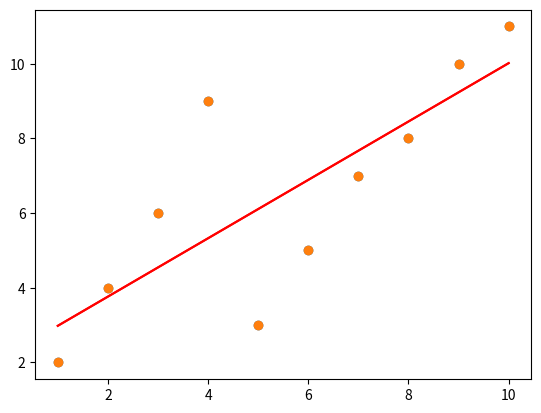

Here is the Python script that generated this plot:
import numpy as np
import matplotlib.pyplot as plt
import pandas as pd

class LinearRegression:
    def __init__(self):
        self.weights = None
        self.bias = None
    
    def least_squares_fit(self, X, Y):
        X, Y = self.convert_to_numpy(X, Y)
        
        X_extended = np.c_[np.ones((X.shape[0], 1)), X]  # Add bias column
        # Check if X and Y have the same number of rows
        if X.shape[0] != Y.shape[0]:
            raise ValueError("X and Y must have the same number of rows")
        
        self.weights = np.linalg.inv(np.transpose(X_extended) @ X_extended) @ np.transpose(X_extended) @ Y
        self.bias = self.weights[0]  # First element is the bias term
        self.weights = self.weights[1:]  # Remaining elements are the weights

    def gradient_descent_fit(self, X, Y, learning_rate=0.01, max_iterations=1000):
        X, Y = self.convert_to_numpy(X, Y)
        
        # Ensure X and Y are 2D arrays (n_samples, n_features) and (n_samples, n_outputs) respectively
        if X.ndim == 1:
            X = X.reshape(-1, 1)  # Make sure X is a 2D array (n_samples, 1)
        if Y.ndim == 1:
            Y = Y.reshape(-1, 1)  # Make sure Y is a 2D array (n_samples, 1)

        # Initialize weights with zeros
        self.weights = np.zeros((X.shape[1], Y.shape[1]))  # (features, outputs)
        self.bias = np.zeros((1, Y.shape[1]))  # (1, outputs)

        # Gradient Descent Algorithm 
        for i in range(max_iterations):
            # Forward pass
            Y_hat = X @ self.weights + self.bias
            
            # Backward pass
            dW = 2 / X.shape[0] * (X.T @ (Y_hat - Y))
            dB = 2 / X.shape[0] * np.sum(Y_hat - Y, axis=0, keepdims=True)

            # Update weights and bias
            self.weights -= learning_rate * dW
            self.bias -= learning_rate * dB

    def cost_function(self, Y, Y_hat):
        # MSE cost function
        return 1 / Y.shape[0] * np.sum((Y - Y_hat) ** 2)

    def convert_to_numpy(self, X, Y=None):
        if type(X) != np.ndarray:
            X = np.array(X)
        if type(Y) != np.ndarray and Y is not None:
            Y = np.array(Y)
        return X, Y
    
    def predict(self, X):
        X, _ = self.convert_to_numpy(X)
        
        # Ensure X is 2D (n_samples, 1) if it's 1D
        if X.ndim == 1:
            X = X.reshape(-1, 1)

        if self.weights is not None and self.bias is not None:
            Y_hat = X @ self.weights + self.bias
        else:
            X_extended = np.c_[np.ones((X.shape[0], 1)), X]  # Add bias column
            Y_hat = X_extended @ self.weights  # For least squares prediction without the bias term

        return Y_hat
    
    def plot(self, X, Y):
        plt.scatter(X, Y)
        plt.plot(X, self.predict(X), color='red')
        plt.show()

test = LinearRegression()

X = np.array([[1], [2], [3], [4], [5], [6], [7], [8], [9], [10]])
Y = np.array([[2], [4], [6], [9], [3], [5], [7], [8], [10], [11]])

new_X = np.array([[6], [7], [8], [9], [10]])
test.gradient_descent_fit(X, Y, learning_rate=0.01, max_iterations=100000)
test.plot(X, Y)

print(test.predict(new_X))

test.least_squares_fit(X, Y)
test.plot(X, Y)
print(test.predict(new_X))
